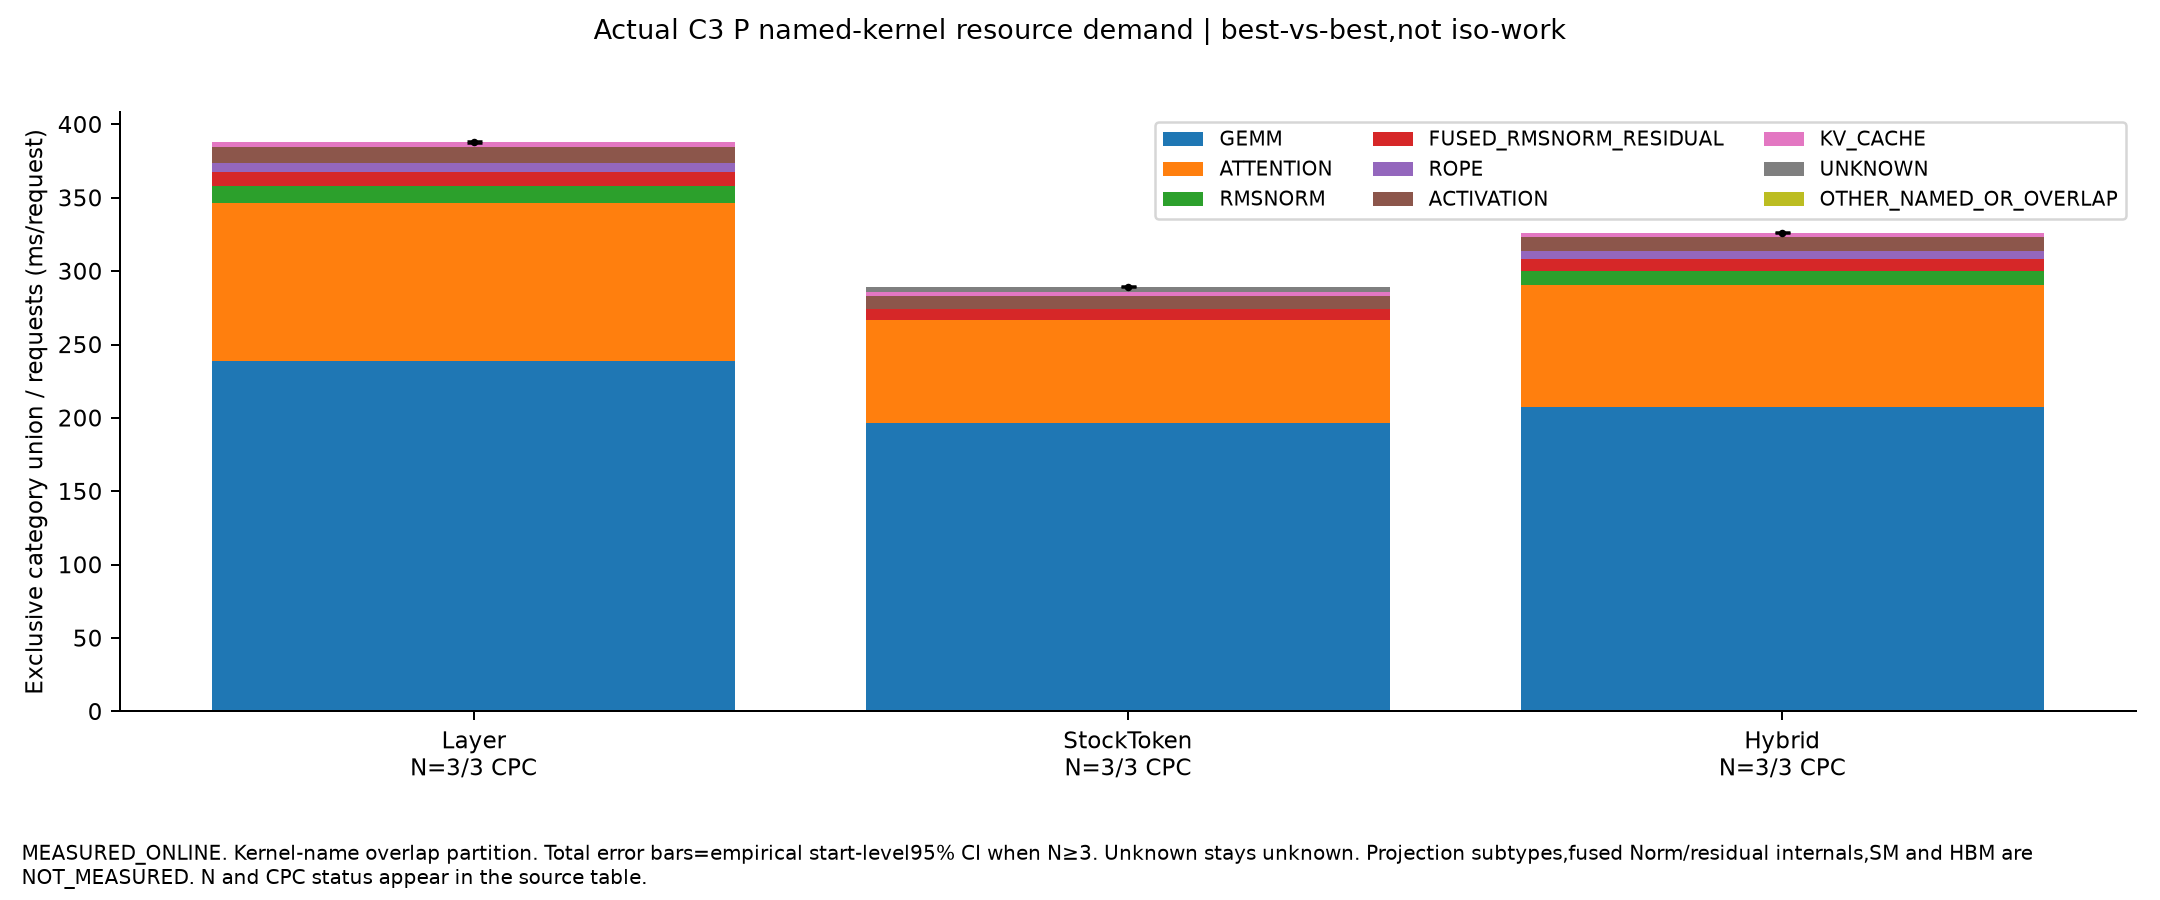

The data file committed next to this chart (first rows):
row_type, label, start, category, ms_per_request, name, estimate, CI95, starts
PER_START_CATEGORY, Layer, 0, GEMM, 238.1, PC_SamePairP_Layer_s0_Profile, , , 
PER_START_CATEGORY, Layer, 1, GEMM, 239.1, PC_SamePairP_Layer_s1_Profile, , , 
PER_START_CATEGORY, Layer, 2, GEMM, 238.5, PC_SamePairP_Layer_s2_Profile, , , 
PER_START_CATEGORY, StockToken, 0, GEMM, 196.4, PC_SamePairP_StockToken_s0_Profile, , , 
PER_START_CATEGORY, StockToken, 1, GEMM, 196.8, PC_SamePairP_StockToken_s1_Profile, , , 
PER_START_CATEGORY, StockToken, 2, GEMM, 196.4, PC_SamePairP_StockToken_s2_Profile, , , 
PER_START_CATEGORY, Hybrid, 0, GEMM, 206.9, PC_SamePairP_Hybrid_s0_Profile, , , 
PER_START_CATEGORY, Hybrid, 1, GEMM, 207.5, PC_SamePairP_Hybrid_s1_Profile, , , 
PER_START_CATEGORY, Hybrid, 2, GEMM, 207.4, PC_SamePairP_Hybrid_s2_Profile, , , 
PER_START_CATEGORY, Layer, 0, ATTENTION, 108.1, PC_SamePairP_Layer_s0_Profile, , , 
PER_START_CATEGORY, Layer, 1, ATTENTION, 108.4, PC_SamePairP_Layer_s1_Profile, , , 
PER_START_CATEGORY, Layer, 2, ATTENTION, 108.2, PC_SamePairP_Layer_s2_Profile, , , 
PER_START_CATEGORY, StockToken, 0, ATTENTION, 70.4, PC_SamePairP_StockToken_s0_Profile, , , 
PER_START_CATEGORY, StockToken, 1, ATTENTION, 70.52, PC_SamePairP_StockToken_s1_Profile, , , 
PER_START_CATEGORY, StockToken, 2, ATTENTION, 70.28, PC_SamePairP_StockToken_s2_Profile, , , 
PER_START_CATEGORY, Hybrid, 0, ATTENTION, 82.99, PC_SamePairP_Hybrid_s0_Profile, , , 
PER_START_CATEGORY, Hybrid, 1, ATTENTION, 83.05, PC_SamePairP_Hybrid_s1_Profile, , , 
PER_START_CATEGORY, Hybrid, 2, ATTENTION, 83.11, PC_SamePairP_Hybrid_s2_Profile, , , 
PER_START_CATEGORY, Layer, 0, RMSNORM, 11.51, PC_SamePairP_Layer_s0_Profile, , , 
PER_START_CATEGORY, Layer, 1, RMSNORM, 11.61, PC_SamePairP_Layer_s1_Profile, , , 
PER_START_CATEGORY, Layer, 2, RMSNORM, 11.55, PC_SamePairP_Layer_s2_Profile, , , 
PER_START_CATEGORY, StockToken, 0, RMSNORM, 0.07903, PC_SamePairP_StockToken_s0_Profile, , , 
PER_START_CATEGORY, StockToken, 1, RMSNORM, 0.07908, PC_SamePairP_StockToken_s1_Profile, , , 
PER_START_CATEGORY, StockToken, 2, RMSNORM, 0.07897, PC_SamePairP_StockToken_s2_Profile, , , 
PER_START_CATEGORY, Hybrid, 0, RMSNORM, 9.97, PC_SamePairP_Hybrid_s0_Profile, , , 
PER_START_CATEGORY, Hybrid, 1, RMSNORM, 9.988, PC_SamePairP_Hybrid_s1_Profile, , , 
PER_START_CATEGORY, Hybrid, 2, RMSNORM, 10.01, PC_SamePairP_Hybrid_s2_Profile, , , 
PER_START_CATEGORY, Layer, 0, FUSED_RMSNORM_RESIDUAL, 9.248, PC_SamePairP_Layer_s0_Profile, , , 
PER_START_CATEGORY, Layer, 1, FUSED_RMSNORM_RESIDUAL, 9.247, PC_SamePairP_Layer_s1_Profile, , , 
PER_START_CATEGORY, Layer, 2, FUSED_RMSNORM_RESIDUAL, 9.246, PC_SamePairP_Layer_s2_Profile, , , 
PER_START_CATEGORY, StockToken, 0, FUSED_RMSNORM_RESIDUAL, 7.501, PC_SamePairP_StockToken_s0_Profile, , , 
PER_START_CATEGORY, StockToken, 1, FUSED_RMSNORM_RESIDUAL, 7.514, PC_SamePairP_StockToken_s1_Profile, , , 
PER_START_CATEGORY, StockToken, 2, FUSED_RMSNORM_RESIDUAL, 7.504, PC_SamePairP_StockToken_s2_Profile, , , 
PER_START_CATEGORY, Hybrid, 0, FUSED_RMSNORM_RESIDUAL, 8.07, PC_SamePairP_Hybrid_s0_Profile, , , 
PER_START_CATEGORY, Hybrid, 1, FUSED_RMSNORM_RESIDUAL, 8.074, PC_SamePairP_Hybrid_s1_Profile, , , 
PER_START_CATEGORY, Hybrid, 2, FUSED_RMSNORM_RESIDUAL, 8.077, PC_SamePairP_Hybrid_s2_Profile, , , 
PER_START_CATEGORY, Layer, 0, ROPE, 6.153, PC_SamePairP_Layer_s0_Profile, , , 
PER_START_CATEGORY, Layer, 1, ROPE, 6.194, PC_SamePairP_Layer_s1_Profile, , , 
PER_START_CATEGORY, Layer, 2, ROPE, 6.168, PC_SamePairP_Layer_s2_Profile, , , 
PER_START_CATEGORY, StockToken, 0, ROPE, 0, PC_SamePairP_StockToken_s0_Profile, , , 
PER_START_CATEGORY, StockToken, 1, ROPE, 0, PC_SamePairP_StockToken_s1_Profile, , , 
PER_START_CATEGORY, StockToken, 2, ROPE, 0, PC_SamePairP_StockToken_s2_Profile, , , 
PER_START_CATEGORY, Hybrid, 0, ROPE, 5.338, PC_SamePairP_Hybrid_s0_Profile, , , 
PER_START_CATEGORY, Hybrid, 1, ROPE, 5.349, PC_SamePairP_Hybrid_s1_Profile, , , 
PER_START_CATEGORY, Hybrid, 2, ROPE, 5.354, PC_SamePairP_Hybrid_s2_Profile, , , 
PER_START_CATEGORY, Layer, 0, ACTIVATION, 11.14, PC_SamePairP_Layer_s0_Profile, , , 
PER_START_CATEGORY, Layer, 1, ACTIVATION, 11.16, PC_SamePairP_Layer_s1_Profile, , , 
PER_START_CATEGORY, Layer, 2, ACTIVATION, 11.15, PC_SamePairP_Layer_s2_Profile, , , 
PER_START_CATEGORY, StockToken, 0, ACTIVATION, 8.559, PC_SamePairP_StockToken_s0_Profile, , , 
PER_START_CATEGORY, StockToken, 1, ACTIVATION, 8.56, PC_SamePairP_StockToken_s1_Profile, , , 
PER_START_CATEGORY, StockToken, 2, ACTIVATION, 8.559, PC_SamePairP_StockToken_s2_Profile, , , 
PER_START_CATEGORY, Hybrid, 0, ACTIVATION, 9.723, PC_SamePairP_Hybrid_s0_Profile, , , 
PER_START_CATEGORY, Hybrid, 1, ACTIVATION, 9.74, PC_SamePairP_Hybrid_s1_Profile, , , 
PER_START_CATEGORY, Hybrid, 2, ACTIVATION, 9.735, PC_SamePairP_Hybrid_s2_Profile, , , 
PER_START_CATEGORY, Layer, 0, KV_CACHE, 2.941, PC_SamePairP_Layer_s0_Profile, , , 
PER_START_CATEGORY, Layer, 1, KV_CACHE, 2.948, PC_SamePairP_Layer_s1_Profile, , , 
PER_START_CATEGORY, Layer, 2, KV_CACHE, 2.945, PC_SamePairP_Layer_s2_Profile, , , 
PER_START_CATEGORY, StockToken, 0, KV_CACHE, 2.492, PC_SamePairP_StockToken_s0_Profile, , , 
PER_START_CATEGORY, StockToken, 1, KV_CACHE, 2.491, PC_SamePairP_StockToken_s1_Profile, , , 
PER_START_CATEGORY, StockToken, 2, KV_CACHE, 2.494, PC_SamePairP_StockToken_s2_Profile, , , 
... 24 more rows
